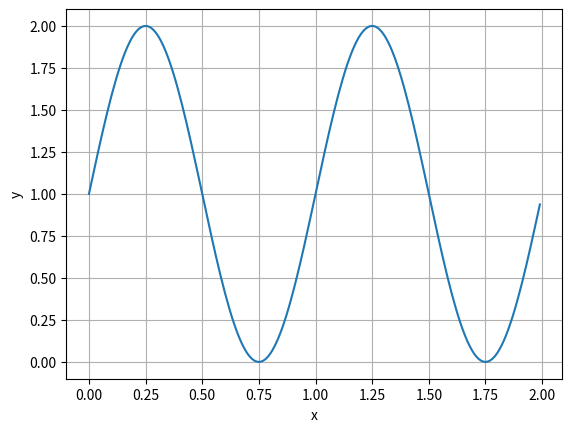

Python code for this plot:
import matplotlib.pyplot as plt
import numpy as np

t = np.arange(0.0, 2.0, 0.01)
s = 1 + np.sin(2 * np.pi * t)

fig, ax = plt.subplots()
ax.plot(t, s)

ax.set(xlabel='x', ylabel='y', title='')
ax.grid()

#fig.savefig("test.png")
plt.show()
